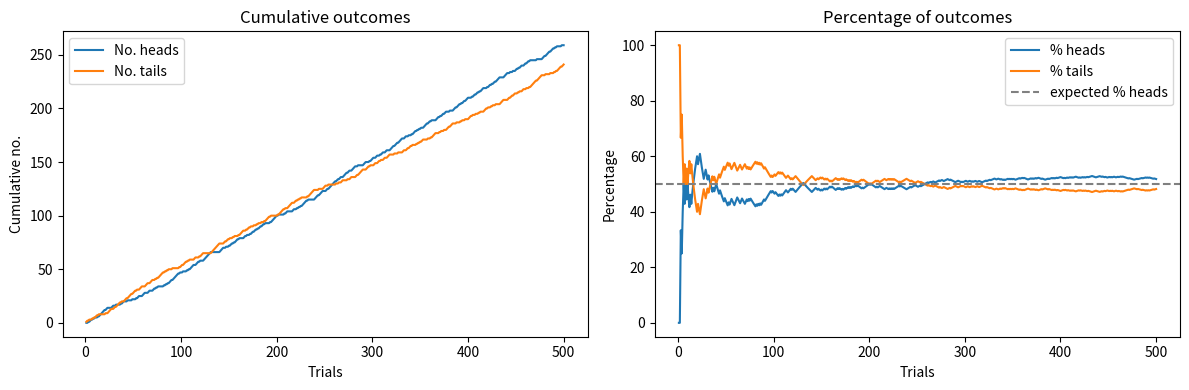

Here is the Python script that generated this plot:
import numpy as np
import matplotlib.pyplot as plt

rng = np.random.default_rng(1)   # fixed seed = same results each run; remove the 1 for new results

p_heads = 0.5      # probability of heads
no_trials = 500    # number of tosses

trials = rng.random(no_trials) < p_heads
n = np.arange(1, no_trials + 1)

no_heads = np.cumsum(trials)
no_tails = n - no_heads
per_heads = no_heads / n * 100
per_tails = no_tails / n * 100
print(f"After {no_trials} tosses: {no_heads[-1]} heads ({per_heads[-1]:.1f}%), {no_tails[-1]} tails")

fig, axes = plt.subplots(1, 2, figsize=(12, 4))
axes[0].plot(n, no_heads, label="No. heads")
axes[0].plot(n, no_tails, label="No. tails")
axes[0].set(xlabel="Trials", ylabel="Cumulative no.", title="Cumulative outcomes")
axes[0].legend()

axes[1].plot(n, per_heads, label="% heads")
axes[1].plot(n, per_tails, label="% tails")
axes[1].axhline(p_heads * 100, color="grey", linestyle="--", label="expected % heads")
axes[1].set(xlabel="Trials", ylabel="Percentage", title="Percentage of outcomes")
axes[1].legend()
plt.tight_layout()
plt.show()
